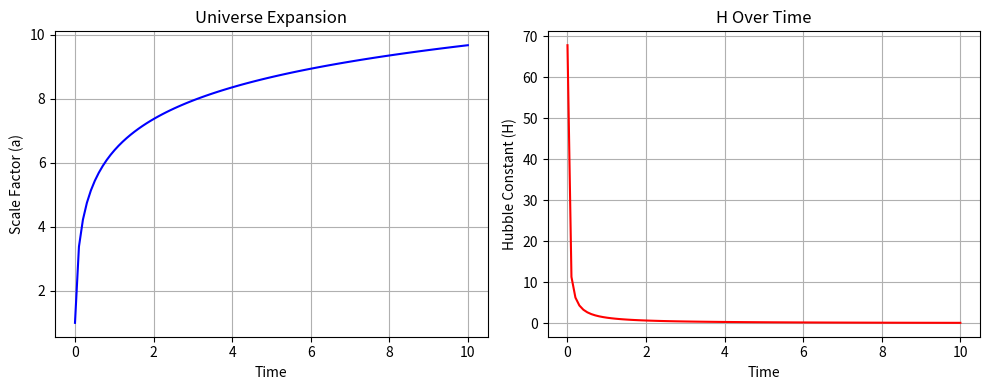

Write Python code to recreate this figure.
import numpy as np
from scipy.integrate import odeint
import matplotlib.pyplot as plt

# ==========================================
# ==========================================

G = 6.67430e-11 
c = 299792458 
H0_val = 67.8 
Omega_M = 0.308 
Omega_L = 0.692 

def calculate_expansion(y, t):
    a, H = y
    # Friedman equation based derivative
    dydt = [H, -H**2 * (Omega_M / a**3 + Omega_L)]
    return dydt

def plot_results(t, a, H):
    plt.figure(figsize=(10, 4))
    
    plt.subplot(1, 2, 1)
    plt.plot(t, a, color='blue')
    plt.xlabel('Time')
    plt.ylabel('Scale Factor (a)')
    plt.title('Universe Expansion')
    plt.grid(True)
    
    plt.subplot(1, 2, 2)
    plt.plot(t, H, color='red')
    plt.xlabel('Time')
    plt.ylabel('Hubble Constant (H)')
    plt.title('H Over Time')
    plt.grid(True)
    
    plt.tight_layout()
    plt.show()

def main():
    a0 = 1 
    initial_H = H0_val 
    y0 = [a0, initial_H] 
    
    t = np.linspace(0, 10, 100) 
    
    solution = odeint(calculate_expansion, y0, t)
    a = solution[:, 0]
    H = solution[:, 1]
    
    # Validation Check
    print(f"Final Scale Factor: {a[-1]:.4f}")
    print(f"Final Hubble Rate: {H[-1]:.4f}")
    
    plot_results(t, a, H)

if __name__ == "__main__":
    main()
